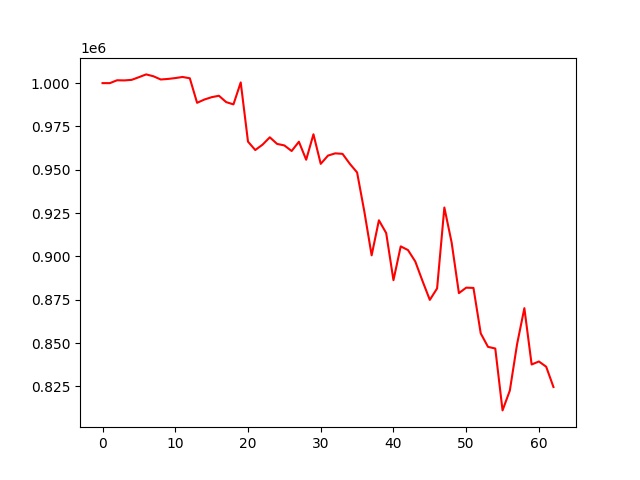

The table this chart was drawn from, first rows:
account_value, date, daily_return
1000000, 2021-06-03, 
999990, 2021-06-04, -9.948430000128461e-06
1001649, 2021-06-07, 0.001659
1001570, 2021-06-08, -7.932839888602494e-05
1001888, 2021-06-09, 0.0003178
1003428, 2021-06-10, 0.001537
1005034, 2021-06-11, 0.001601
1003956, 2021-06-15, -0.001073
1002100, 2021-06-16, -0.001849
1002416, 2021-06-17, 0.0003147
1002914, 2021-06-18, 0.0004971
1003554, 2021-06-21, 0.0006382
1002801, 2021-06-22, -0.0007504
988635, 2021-06-23, -0.01413
990531, 2021-06-24, 0.001917
991887, 2021-06-25, 0.001369
992712, 2021-06-28, 0.0008327
989045, 2021-06-29, -0.003695
987737, 2021-06-30, -0.001322
1000409, 2021-07-01, 0.01283
966240, 2021-07-02, -0.03416
961404, 2021-07-05, -0.005005
964497, 2021-07-06, 0.003217
968746, 2021-07-07, 0.004405
964933, 2021-07-08, -0.003936
964055, 2021-07-09, -0.0009102
960842, 2021-07-12, -0.003333
966179, 2021-07-13, 0.005555
955806, 2021-07-14, -0.01074
970485, 2021-07-15, 0.01536
953429, 2021-07-16, -0.01757
958194, 2021-07-19, 0.004998
959486, 2021-07-20, 0.001348
959186, 2021-07-21, -0.000313
953449, 2021-07-22, -0.005981
948470, 2021-07-23, -0.005222
925836, 2021-07-26, -0.02386
900637, 2021-07-27, -0.02722
920866, 2021-07-28, 0.02246
913495, 2021-07-29, -0.008005
886304, 2021-07-30, -0.02977
905819, 2021-08-02, 0.02202
903677, 2021-08-03, -0.002365
897096, 2021-08-04, -0.007282
885784, 2021-08-05, -0.01261
874936, 2021-08-06, -0.01225
881558, 2021-08-09, 0.007568
928227, 2021-08-10, 0.05294
908027, 2021-08-11, -0.02176
878831, 2021-08-12, -0.03215
881992, 2021-08-13, 0.003597
881845, 2021-08-16, -0.0001671
855629, 2021-08-17, -0.02973
847837, 2021-08-18, -0.009106
846887, 2021-08-19, -0.00112
811178, 2021-08-20, -0.04217
822606, 2021-08-23, 0.01409
849434, 2021-08-24, 0.03261
870146, 2021-08-25, 0.02438
837666, 2021-08-26, -0.03733
... 3 more rows
